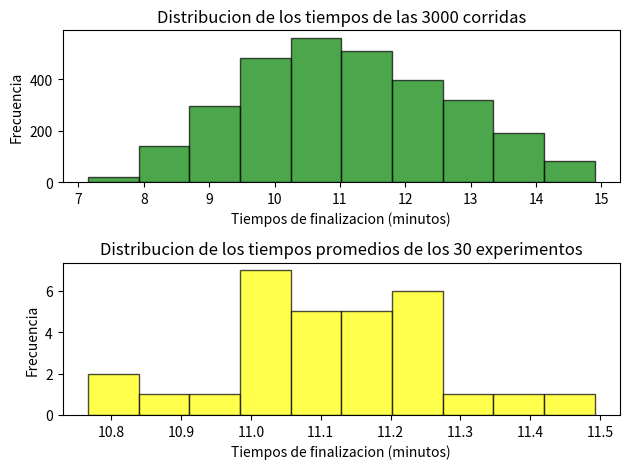

Write Python code to recreate this figure.
import numpy as np
import scipy.stats as st
import matplotlib.pyplot as plt

EXPERIMENTOS = 30
CORRIDAS = 100

A = {
    'low' : 1,
    'high': 5
}
B = {
    'low' : 1,
    'high': 3
}
C = {
    'low' : 1,
    'high': 3
}
D = {
    'low' : 3,
    'high': 6
}
E = {
    'low' : 2,
    'high': 5
}
F = {
    'low' : 4,
    'high': 8
}
G = {
    'low' : 3,
    'high': 7
}

AS = [A,B,C]
AM = [D,E]
AI = [F,G]

def calcularAcceso(listaAcceso):
    time = 0
    for tarea in listaAcceso:
        time += np.random.uniform(tarea['low'], tarea['high'])
    return time

def calcularProyecto(acs,acm,aci):
    tas = calcularAcceso(acs)
    tam = calcularAcceso(acm)
    tai = calcularAcceso(aci)
    tiempoProyecto = max(tas, tam, tai)
    if tiempoProyecto == tas:
        accesoCritico = 'AS'
    elif tiempoProyecto == tam:
        accesoCritico = 'AM'
    elif tiempoProyecto == tai:
        accesoCritico = 'AI'

    return tiempoProyecto, accesoCritico


def main():
    tiempoPromedioExperimento = []
    tiempos = []
    criticidad ={
        'AS':0,
        'AM':0,
        'AI':0
    }

    for i in range(EXPERIMENTOS):
        tiempo = 0
        for j in range(CORRIDAS):
            auxTiempo,acceso = calcularProyecto(AS,AM,AI)
            tiempo += auxTiempo
            tiempos.append(auxTiempo)
            criticidad[acceso] += 1

        tiempoPromedioExperimento.append(tiempo/CORRIDAS)
    print('Tiempo promedio de finalizacion del proyecto',np.mean(tiempoPromedioExperimento),'minutos')
    intervaloSup, intervaloInf = st.t.interval (0.99, len (tiempoPromedioExperimento) -1,np.mean (tiempoPromedioExperimento),st.sem (tiempoPromedioExperimento))
    print('Con un intervalo de confianfa entre',intervaloSup,'y', intervaloInf)

    print('Criticidad acceso superior',(criticidad['AS']/3000)*100,'%')
    print('Criticidad acceso medio',(criticidad['AM']/3000)*100,'%')
    print('Criticidad acceso inferior',(criticidad['AI']/3000)*100,'%')

    fig, axs = plt.subplots(nrows=2)

    axs[0].hist(tiempos, alpha=0.7,color="green", edgecolor="black")
    axs[0].set_xlabel("Tiempos de finalizacion (minutos)")   
    axs[0].set_ylabel("Frecuencia")
    axs[0].set_title("Distribucion de los tiempos de las 3000 corridas")

    axs[1].hist(tiempoPromedioExperimento, alpha=0.7,color="yellow", edgecolor="black")
    axs[1].set_xlabel("Tiempos de finalizacion (minutos)")
    axs[1].set_ylabel("Frecuencia")
    axs[1].set_title("Distribucion de los tiempos promedios de los 30 experimentos")
    fig.tight_layout()
    plt.show()

if __name__ == "__main__":
    main()
